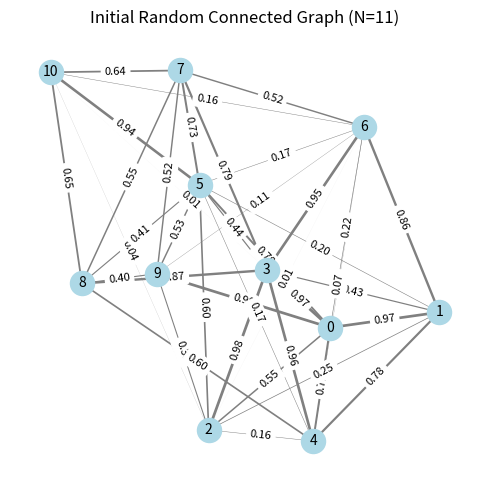
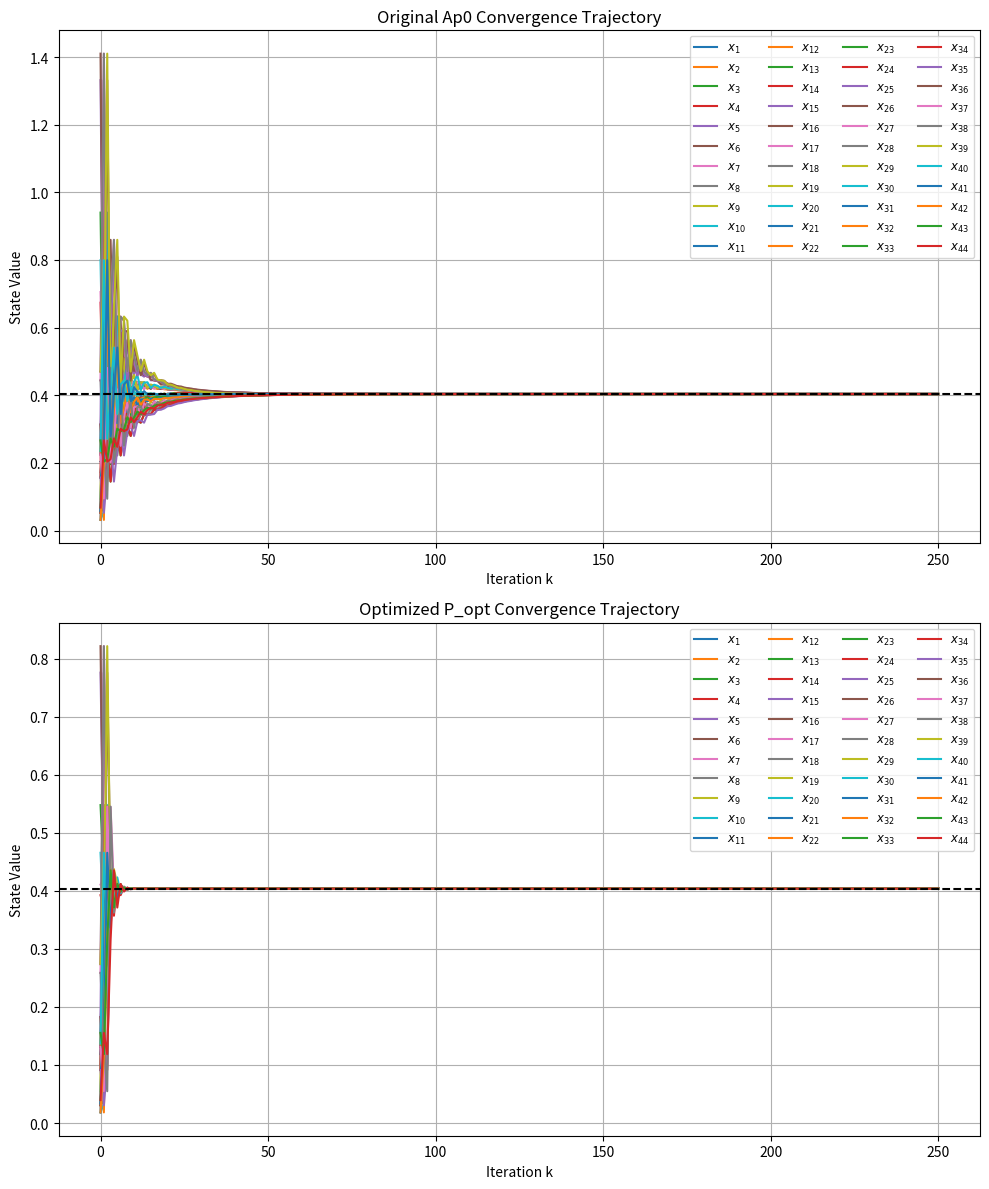

Here is the Python script that generated these plots, in order:
import numpy as np
import matplotlib.pyplot as plt
from scipy.linalg import eigvals, eig
from scipy.optimize import minimize
import networkx as nx
# ------------------------------------------------------------

def row_normalize(M: np.ndarray) -> np.ndarray:
    s = M.sum(axis=1, keepdims=True)
    s[s == 0] = 1e-12
    return M / s


def build_Ap(N, A):
    size = 4 * N
    Ap = np.zeros((size, size))
    Ap[:N, :N] = A
    for i in range(N):
        inds = {
            0: i,
            1: N + 3*i,
            2: N + 3*i+1,
            3: N + 3*i+2
        }
        # ——————————————————————
        # a)
       
        Ap[inds[0], inds[1]] = 1
        Ap[inds[1], inds[0]] = 1
        Ap[inds[0], inds[3]] = 2
        Ap[inds[3], inds[2]] = 1
        Ap[inds[2], inds[0]] = 1
     
        # ——————————————————————
        # b)
        '''
        Ap[inds[0], inds[1]] = 1
        Ap[inds[1], inds[0]] = 1
        Ap[inds[0], inds[2]] = 1
        Ap[inds[0], inds[3]] = 1
        Ap[inds[2], inds[0]] = 1
        Ap[inds[3], inds[2]] = 1
        '''
        # ——————————————————————
        # c)
        '''
        Ap[inds[0], inds[1]] = 1
        Ap[inds[0], inds[2]] = 1
        Ap[inds[0], inds[3]] = 1
        Ap[inds[1], inds[3]] = 1
        Ap[inds[2], inds[3]] = 1
        Ap[inds[3], inds[0]] = 2
        '''
        # ——————————————————————
        # d)
        '''
        Ap[inds[0], inds[1]] = 1
        Ap[inds[1], inds[0]] = 1
        Ap[inds[0], inds[3]] = 1
        Ap[inds[3], inds[0]] = 1
        Ap[inds[3], inds[2]] = 1
        Ap[inds[2], inds[0]] = 1
        '''
        # ——————————————————————
        # e)
        '''
        Ap[inds[0], inds[1]] = 1
        Ap[inds[1], inds[2]] = 1
        Ap[inds[2], inds[0]] = 1
        Ap[inds[3], inds[2]] = 1
        Ap[inds[0], inds[3]] = 1
        Ap[inds[3], inds[0]] = 1
        '''
        # ——————————————————————
        # f)
        '''
        Ap[inds[0], inds[1]] = 1
        Ap[inds[1], inds[0]] = 1
        Ap[inds[1], inds[2]] = 1
        Ap[inds[2], inds[0]] = 1
        Ap[inds[0], inds[3]] = 2
        Ap[inds[3], inds[0]] = 1
        Ap[inds[3], inds[2]] = 1
        '''
        # ——————————————————————
        # g)
        '''
        Ap[inds[0], inds[1]] = 1
        Ap[inds[1], inds[0]] = 1
        Ap[inds[0], inds[2]] = 1
        Ap[inds[2], inds[0]] = 1
        Ap[inds[0], inds[3]] = 1
        Ap[inds[3], inds[0]] = 1
        Ap[inds[3], inds[2]] = 1
        '''
        # ——————————————————————
        # h)
        '''
        Ap[inds[0], inds[1]] = 1
        Ap[inds[1], inds[0]] = 1
        Ap[inds[1], inds[2]] = 1
        Ap[inds[2], inds[0]] = 1
        Ap[inds[0], inds[2]] = 1
        Ap[inds[0], inds[3]] = 1
        Ap[inds[3], inds[2]] = 1
        '''
        # ——————————————————————
        # i)
        '''
        Ap[inds[0], inds[1]] = 1
        Ap[inds[1], inds[2]] = 1
        Ap[inds[2], inds[1]] = 1
        Ap[inds[2], inds[0]] = 1
        Ap[inds[0], inds[2]] = 1
        Ap[inds[0], inds[3]] = 1
        Ap[inds[3], inds[2]] = 1
        '''
        # ——————————————————————
        # j)
        '''
        Ap[inds[0], inds[1]] = 1
        Ap[inds[1], inds[0]] = 1
        Ap[inds[0], inds[2]] = 1
        Ap[inds[2], inds[1]] = 1
        Ap[inds[2], inds[3]] = 1
        Ap[inds[0], inds[3]] = 1
        Ap[inds[3], inds[0]] = 1
        '''
        # ——————————————————————
        # k)
        '''
        Ap[inds[0], inds[1]] = 1
        Ap[inds[1], inds[0]] = 1
        Ap[inds[1], inds[2]] = 2
        Ap[inds[2], inds[0]] = 1
        Ap[inds[3], inds[2]] = 1
        Ap[inds[0], inds[3]] = 1
        Ap[inds[3], inds[0]] = 1
        '''
        # ——————————————————————
        # l)
        '''
        Ap[inds[0], inds[1]] = 1
        Ap[inds[1], inds[0]] = 1
        Ap[inds[0], inds[2]] = 1
        Ap[inds[2], inds[0]] = 1
        Ap[inds[3], inds[0]] = 1
        Ap[inds[0], inds[3]] = 1
        Ap[inds[2], inds[1]] = 1
        Ap[inds[2], inds[3]] = 1
        '''
        # ——————————————————————
        # m)
        '''
        Ap[inds[0], inds[1]] = 1
        Ap[inds[1], inds[0]] = 1
        Ap[inds[0], inds[2]] = 1
        Ap[inds[2], inds[0]] = 1
        Ap[inds[3], inds[0]] = 1
        Ap[inds[0], inds[3]] = 1
        Ap[inds[1], inds[2]] = 1
        Ap[inds[3], inds[2]] = 1
        '''
    return row_normalize(Ap)

# Reconstruct full P from flattened variables (to optimize) and row-normalize
def reconstruct_P(p_vars: np.ndarray, mask_flat: np.ndarray, size: int) -> np.ndarray:
    p_full = np.zeros(mask_flat.size)
    p_full[mask_flat] = p_vars
    P = p_full.reshape(size, size)
    return row_normalize(P)

# Objective: second-largest eigenvalue magnitude of P
def objective_vars(p_vars: np.ndarray, mask_flat: np.ndarray, size: int) -> float:
    P = reconstruct_P(p_vars, mask_flat, size)
    vals = np.abs(eigvals(P))
    vals.sort()
    return vals[-2]

# Simulate P dynamics and return convergence metrics
def simulate_P_metrics(P: np.ndarray, x0: np.ndarray,
                       tol: float = 1e-4, max_steps: int = 250) -> dict:
    """
    Run the dynamics x_{k+1} = P x_k, with augmented x0.
    Returns:
      - lambda2: second-largest eigenvalue magnitude of P
      - conv_steps: iteration at which all entries are within tol of target
      - final_val: consensus value at that step (or None if not reached)
      - X: the trajectory matrix (size x (max_steps+1))
    """
    size = P.shape[0]
    N = x0.size

    # Stationary left eigenvector of P
    w, V = eig(P.T)
    idx = np.argmin(np.abs(w - 1))
    v0 = np.real(V[:, idx])
    v0 /= v0.sum()

    # Build augmented initial state: first N entries = x0, next entries = x0[node]/3
    target = x0.mean()
    x0_aug = np.zeros(size)
    x0_aug[:N] = x0
    for i in range(N, size):
        x0_aug[i] = x0[(i - N) % N] / 3
    x0_aug *= target / (v0 @ x0_aug)

    # Simulate
    X = np.zeros((size, max_steps + 1))
    X[:, 0] = x0_aug
    conv_step = None

    for k in range(max_steps):
        X[:, k + 1] = P @ X[:, k]
        if conv_step is None and np.max(np.abs(X[:, k + 1] - target)) < tol:
            conv_step = k + 1

    final_val = X[0, conv_step] if conv_step is not None else None
    lambda2 = np.sort(np.abs(eigvals(P)))[-2]

    return {
        'lambda2': lambda2,
        'conv_steps': conv_step,
        'final_val': final_val,
        'X': X
    }

# Local minimality check via small random perturbations on p_vars
def local_sanity_check_vars(p_star: np.ndarray, mask_flat: np.ndarray, size: int,
                            n_checks: int = 150, eps: float = 1e-3) -> bool:
    """
    Check if p_star is a numerical local minimizer for objective_vars.
    For n_checks times, perturb p_star in [-eps, +eps]^M,
    project back to [0.01, ∞), and verify no smaller objective arises.
    """
    base_val = objective_vars(p_star, mask_flat, size)
    M = p_star.size

    for _ in range(n_checks):
        delta = np.random.uniform(-eps, eps, size=M)
        p_test = p_star + delta
        p_test = np.clip(p_test, 0.01, None)

        trial_val = objective_vars(p_test, mask_flat, size)
        if trial_val < base_val - 1e-8:
            print(f"  ↓ Found descent: objective {base_val:.6f} → {trial_val:.6f}")
            return False

    print(f"  ✓ No descent found in {n_checks} random perturbations.")
    return True

# ------------------------------------------------------------
# Build initial A via a random connected graph

N = 11  # number of original nodes

# 1. Set a random seed for reproducibility
seed = 4
np.random.seed(seed)

# 2. Generate a random Erdos–Rényi graph until it is connected
p_edge = 0.8  # edge-creation probability
while True:
    G = nx.erdos_renyi_graph(N, p_edge, seed=seed)
    if nx.is_connected(G):
        break

# 3. Assign a random positive weight to each existing edge
for u, v in G.edges():
    G[u][v]['weight'] = np.random.rand()

# 4. Visualize the initial graph
pos = nx.spring_layout(G, seed=seed)
plt.figure(figsize=(5, 5))
nx.draw_networkx_nodes(G, pos, node_color='lightblue', node_size=300)
edge_weights = [G[u][v]['weight'] for u, v in G.edges()]
scaled_widths = [2.0 * w for w in edge_weights]
nx.draw_networkx_edges(G, pos, width=scaled_widths, edge_color='gray')
nx.draw_networkx_labels(G, pos, font_size=10, font_color='black')
edge_labels = {(u, v): f"{G[u][v]['weight']:.2f}" for u, v in G.edges()}
nx.draw_networkx_edge_labels(G, pos, edge_labels=edge_labels, font_size=8)
plt.title(f"Initial Random Connected Graph (N={N})")
plt.axis('off')
plt.tight_layout()
plt.show()

# 5. Extract the weighted adjacency matrix and row-normalize to get A
raw_A = nx.to_numpy_array(G, nodelist=range(N), weight='weight', dtype=float)
A = row_normalize(raw_A)

# 6. Define an arbitrary initial state x0
x0 = np.array([0.1,0.3,0.6,0.43,0.85,0.9,0.45,0.11,0.06,0.51,0.13])

# 7. Build the original augmented matrix Ap0
Ap0 = build_Ap(N, A)
size = Ap0.shape[0]

# 8. Create mask_flat over the flattened Ap0
mask_flat = Ap0.flatten() > 0

# 9. Extract the initial free-variable vector vars0
vars0 = Ap0.flatten()[mask_flat]

# 10. Set box constraints (each var ≥ 0.01)
bounds = [(0.01, None)] * vars0.size

# ------------------------------------------------------------
# 11. Optimize over the free entries of P
res = minimize(
    lambda v: objective_vars(v, mask_flat, size),
    vars0,
    method='SLSQP',
    bounds=bounds,
    options={'ftol': 1e-9, 'maxiter': 500}
)

vars_opt = res.x
P_opt = reconstruct_P(vars_opt, mask_flat, size)

# 12. Compute metrics for original Ap0 and optimized P_opt
metrics_orig = simulate_P_metrics(Ap0, x0)
metrics_opt = simulate_P_metrics(P_opt, x0)

# 13. Print numerical results (handle None for final_val)
print("=== Original Ap0 Metrics ===")
print(f"Second-largest eigenvalue: {metrics_orig['lambda2']:.6f}")
if metrics_orig['conv_steps'] is not None:
    print(f"Converged in {metrics_orig['conv_steps']} steps (tol=1e-4)")
    print(f"Consensus value: {metrics_orig['final_val']:.6f}\n")
else:
    print("Did not converge within max_steps; no consensus value.\n")

print("=== Optimized P_opt Metrics ===")
print(f"Second-largest eigenvalue: {metrics_opt['lambda2']:.6f}")
if metrics_opt['conv_steps'] is not None:
    print(f"Converged in {metrics_opt['conv_steps']} steps (tol=1e-4)")
    print(f"Consensus value: {metrics_opt['final_val']:.6f}\n")
else:
    print("Did not converge within max_steps; no consensus value.\n")

np.set_printoptions(precision=3, suppress=True)
print("Original augmented matrix (Ap0):")
print(Ap0)

print("\nOptimized matrix (P_opt):")
print(P_opt)

# 14. Perform local minimality test on the optimized vars_opt
print("\nChecking whether optimized vars form a local minimum...")
is_local_min = local_sanity_check_vars(vars_opt, mask_flat, size,
                                       n_checks=200, eps=1e-3)
if is_local_min:
    print("Result: vars_opt appears to be a numerical local minimum.")
else:
    print("Result: A descent direction was found; not a local minimum.")

# 15. Plot convergence trajectories side by side
fig, axes = plt.subplots(2, 1, figsize=(10, 12))

# 15a. Original Ap0 convergence
X_orig = metrics_orig['X']
for i in range(size):
    axes[0].plot(X_orig[i], label=f'$x_{{{i+1}}}$')
axes[0].axhline(x0.mean(), ls='--', color='k')
axes[0].set_title('Original Ap0 Convergence Trajectory')
axes[0].set_xlabel('Iteration k')
axes[0].set_ylabel('State Value')
axes[0].legend(ncol=4, fontsize='small')
axes[0].grid()

# 15b. Optimized P_opt convergence
X_opt = metrics_opt['X']
for i in range(size):
    axes[1].plot(X_opt[i], label=f'$x_{{{i+1}}}$')
axes[1].axhline(x0.mean(), ls='--', color='k')
axes[1].set_title('Optimized P_opt Convergence Trajectory')
axes[1].set_xlabel('Iteration k')
axes[1].set_ylabel('State Value')
axes[1].legend(ncol=4, fontsize='small')
axes[1].grid()

plt.tight_layout()
plt.show()
